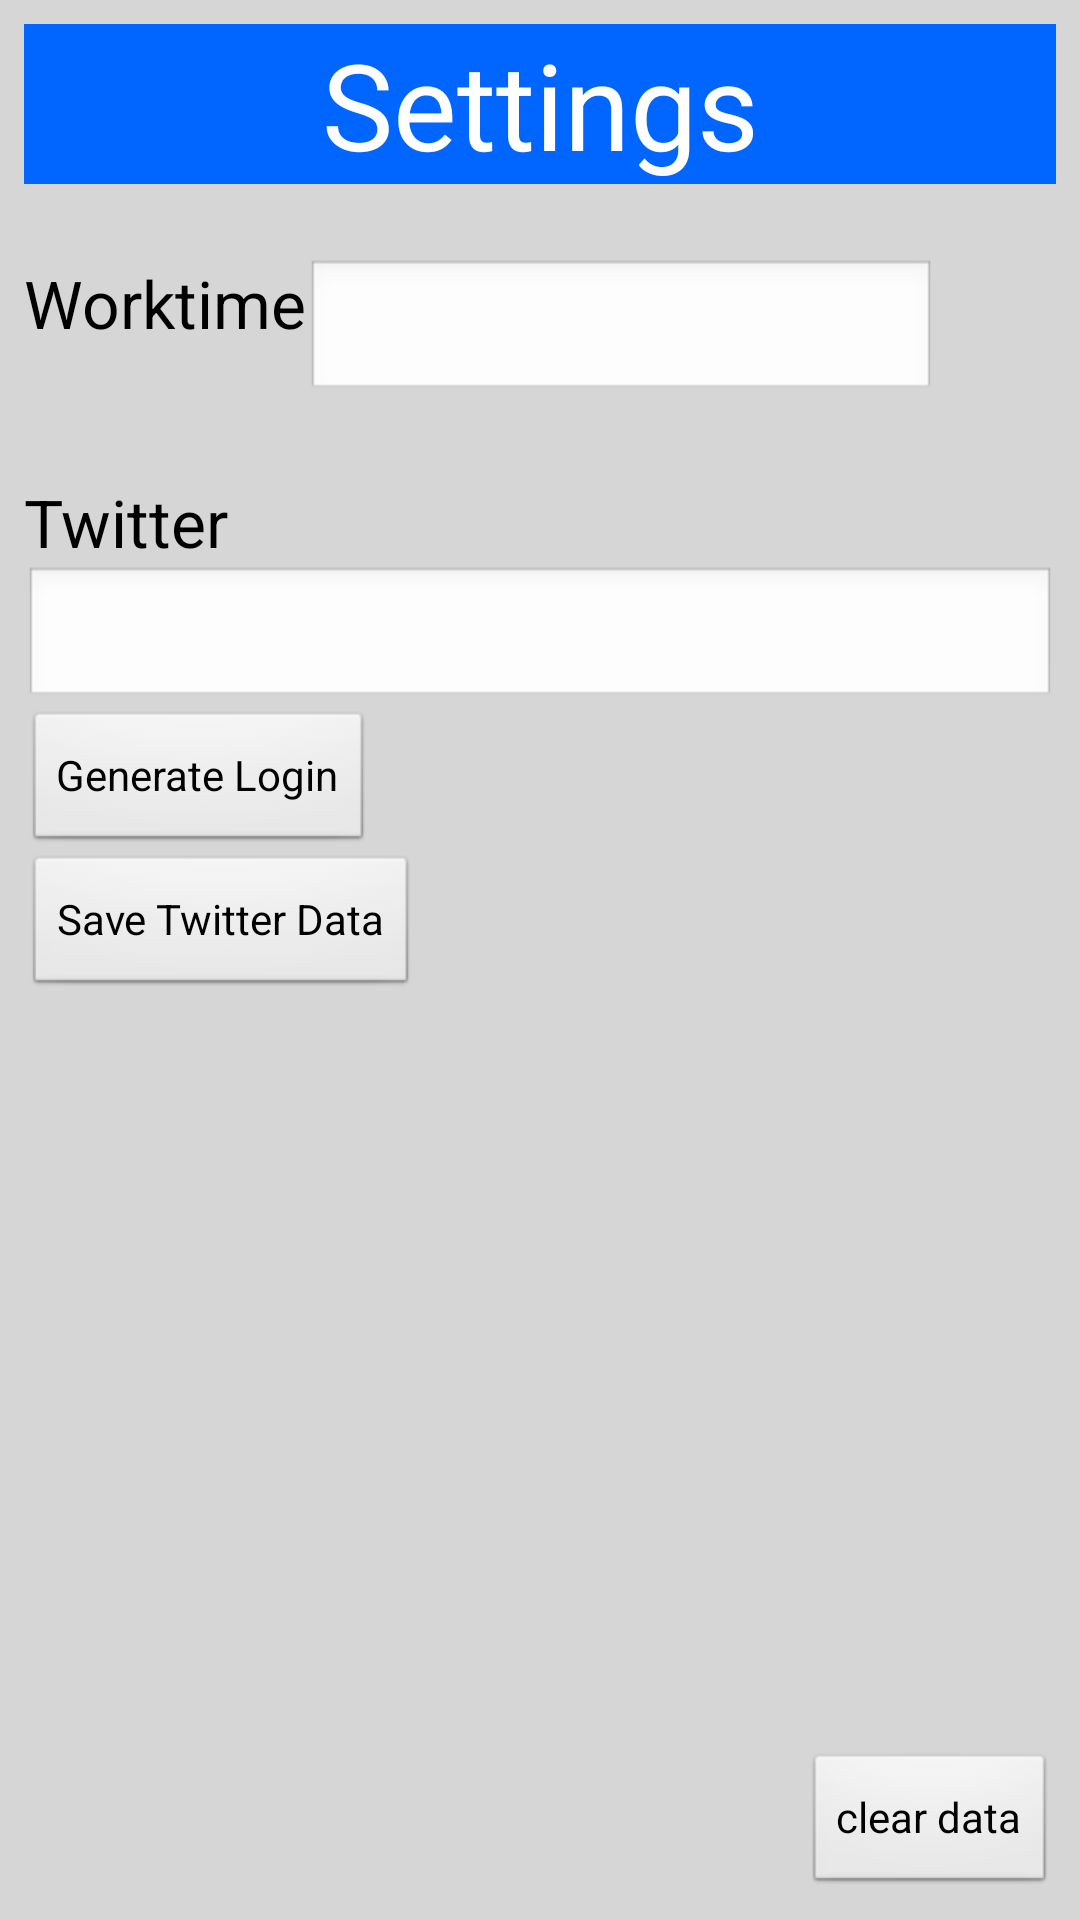

This screen was rendered from an Android layout file. Write that file and the resources it references.
<!-- AndroidManifest.xml: application theme AppTheme -->
<!-- res/layout/fragment_settings.xml -->
<RelativeLayout xmlns:android="http://schemas.android.com/apk/res/android"
    xmlns:tools="http://schemas.android.com/tools"
    style="@style/FragmentStyle" >

    <TextView
        android:id="@+id/attackHeaderTextView"
        style="@style/HeadlineStyle"
        android:text="@string/setting_header_textview" />

    <TextView
        android:id="@+id/workouttimeTextView"
        android:layout_width="wrap_content"
        android:layout_height="wrap_content"
        android:layout_alignParentLeft="true"
        android:layout_below="@+id/attackHeaderTextView"
        android:layout_marginTop="@dimen/vertical_space"
        android:text="@string/setting_workouttime_textview"
        android:textAppearance="?android:attr/textAppearanceLarge" />

    <EditText
        android:id="@+id/workouttimeEditText"
        android:layout_width="wrap_content"
        android:layout_height="wrap_content"
        android:layout_alignTop="@+id/workouttimeTextView"
        android:layout_toRightOf="@+id/workouttimeTextView"
        android:ems="10"
        android:focusable="false"
        android:focusableInTouchMode="false"
        android:inputType="time" >

        <requestFocus />
    </EditText>

    <TextView
        android:id="@+id/twitterTextView"
        android:layout_width="wrap_content"
        android:layout_height="wrap_content"
        android:layout_alignLeft="@+id/workouttimeTextView"
        android:layout_below="@+id/workouttimeEditText"
        android:layout_marginTop="@dimen/vertical_space"
        android:text="@string/setting_twitter_textview"
        android:textAppearance="?android:attr/textAppearanceLarge" />

    <EditText
        android:id="@+id/twitterEditText"
        android:layout_width="fill_parent"
        android:layout_height="wrap_content"
        android:layout_alignLeft="@+id/workouttimeTextView"
        android:layout_below="@+id/twitterTextView"
        android:ems="10"
        android:inputType="number" />

    <Button
        android:id="@+id/clearDataButton"
        android:layout_width="wrap_content"
        android:layout_height="wrap_content"
        android:layout_alignParentBottom="true"
        android:layout_alignParentRight="true"
        android:text="@string/setting_cleardata_button" />

    <Button
        android:id="@+id/twitterButton"
        android:layout_width="wrap_content"
        android:layout_height="wrap_content"
        android:layout_alignParentLeft="true"
        android:layout_below="@+id/twitterEditText"
        android:text="@string/setting_twitter_button" />

    <Button
        android:id="@+id/twitterSaveButton"
        android:layout_width="wrap_content"
        android:layout_height="wrap_content"
        android:layout_alignLeft="@+id/twitterButton"
        android:layout_below="@+id/twitterButton"
        android:text="@string/setting_twitter_save_button" />

</RelativeLayout>
<!-- resources referenced by this layout -->
<resources>
  <dimen name="vertical_space">25dp</dimen>
  <string name="setting_cleardata_button">clear data</string>
  <string name="setting_header_textview">Settings</string>
  <string name="setting_twitter_button">Generate Login</string>
  <string name="setting_twitter_save_button">Save Twitter Data</string>
  <string name="setting_twitter_textview">Twitter</string>
  <string name="setting_workouttime_textview">Worktime</string>
  <style name="FragmentStyle">
          <item name="android:layout_width">match_parent</item>
          <item name="android:layout_height">match_parent</item>
          <item name="android:background">@color/my_grey</item>
          <item name="android:paddingBottom">@dimen/activity_vertical_margin</item>
          <item name="android:paddingLeft">@dimen/activity_horizontal_margin</item>
          <item name="android:paddingRight">@dimen/activity_horizontal_margin</item>
          <item name="android:paddingTop">@dimen/activity_vertical_margin</item>
      </style>
  <style name="HeadlineStyle">
          <item name="android:layout_width">fill_parent</item>
          <item name="android:layout_height">wrap_content</item>
          <item name="android:layout_alignParentLeft">true</item>
          <item name="android:layout_alignParentTop">true</item>
          <item name="android:gravity">center_horizontal</item>
          <item name="android:textAppearance">?android:attr/textAppearanceLarge</item>
          <item name="android:textColor">@color/my_white</item>
          <item name="android:background">@color/my_blue</item>
          <item name="android:textSize">@dimen/headline_textsize</item>
      </style>
  <style name="AppTheme" parent="AppBaseTheme">
          
      </style>
  <color name="my_grey">#cccc</color>
  <dimen name="activity_vertical_margin">8dp</dimen>
  <dimen name="activity_horizontal_margin">8dp</dimen>
  <color name="my_white">#ffffff</color>
  <color name="my_blue">#0066FF</color>
  <dimen name="headline_textsize">40dp</dimen>
  <style name="AppBaseTheme" parent="android:Theme.Light">
          
      </style>
</resources>
